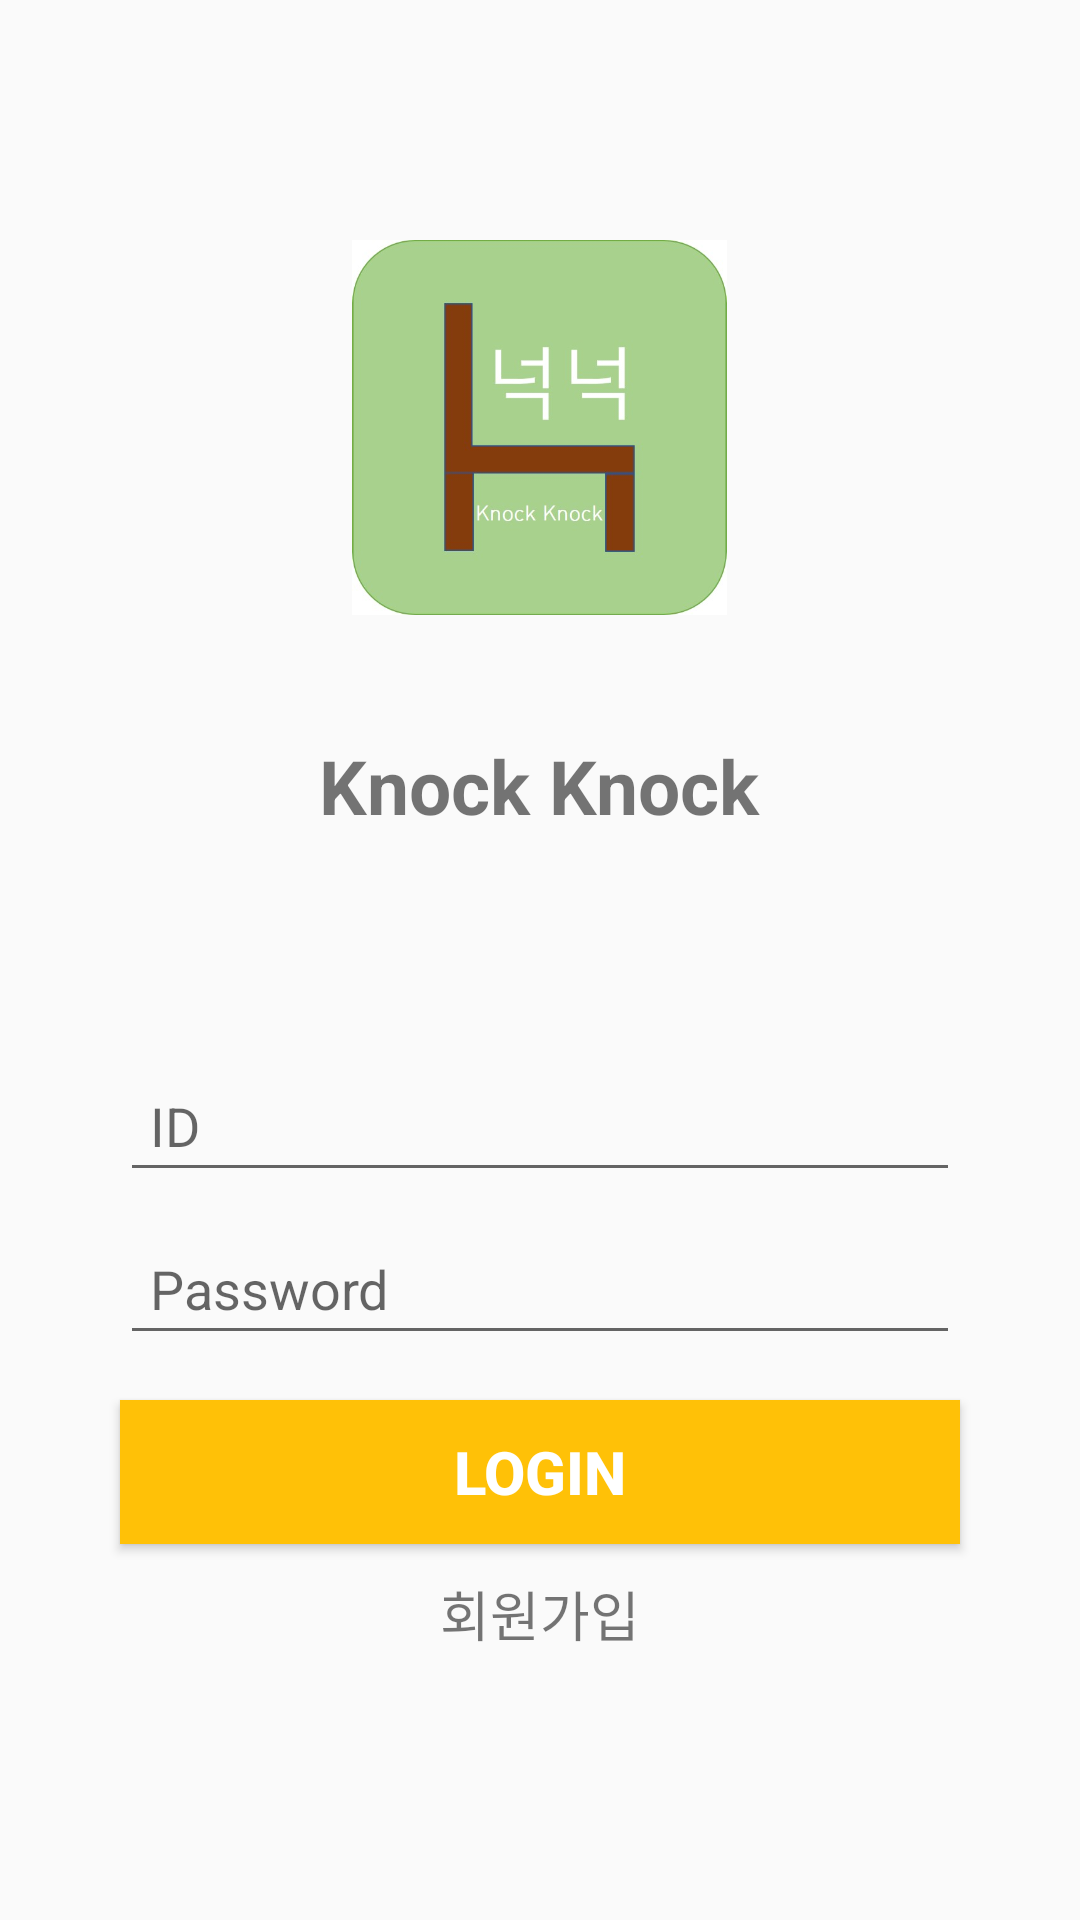

Here is an Android app screen rendered from its layout file. Give the layout XML and the strings, colors and styles it references.
<!-- AndroidManifest.xml: application theme AppTheme.NoActionBar -->
<!-- res/layout/activity_login.xml -->
<?xml version="1.0" encoding="utf-8"?>
<androidx.constraintlayout.widget.ConstraintLayout xmlns:android="http://schemas.android.com/apk/res/android"
    xmlns:app="http://schemas.android.com/apk/res-auto"
    xmlns:tools="http://schemas.android.com/tools"
    android:layout_width="match_parent"
    android:layout_height="match_parent"
    tools:context=".Login.LoginActivity">
    <ScrollView
        android:layout_width="match_parent"
        android:layout_height="match_parent"
        tools:layout_editor_absoluteX="267dp"
        tools:layout_editor_absoluteY="225dp">

        <LinearLayout
            android:layout_width="match_parent"
            android:layout_height="match_parent"
            android:orientation="vertical">

            <LinearLayout
                android:layout_width="match_parent"
                android:layout_height="303dp"
                android:orientation="vertical"
                android:paddingTop="40dp">

                <ImageView
                    android:layout_width="125dp"
                    android:layout_height="125dp"
                    android:layout_gravity="center"
                    android:layout_margin="40dp"
                    android:src="@drawable/knock" />

                <TextView
                    android:layout_width="wrap_content"
                    android:layout_height="wrap_content"
                    android:layout_gravity="center"
                    android:text="Knock Knock"
                    android:textSize="25dp"
                    android:textStyle="bold" />


            </LinearLayout>

            <LinearLayout
                android:layout_width="match_parent"
                android:layout_height="match_parent"
                android:orientation="vertical">

                <EditText
                    android:id="@+id/idText"
                    android:layout_width="280dp"
                    android:layout_height="wrap_content"
                    android:layout_gravity="center"
                    android:layout_marginTop="50dp"
                    android:hint="ID"
                    android:padding="10dp" />

                <EditText
                    android:id="@+id/passwordText"
                    android:layout_width="280dp"
                    android:layout_height="wrap_content"
                    android:layout_gravity="center"
                    android:layout_marginTop="10dp"
                    android:hint="Password"
                    android:inputType="textPassword"
                    android:padding="10dp" />

                <Button
                    android:id="@+id/login_button"
                    android:layout_width="280dp"
                    android:layout_height="wrap_content"
                    android:layout_gravity="center"
                    android:layout_marginTop="15dp"
                    android:background="@color/colorPrimaryDark"
                    android:text="login"
                    android:textColor="#ffffff"
                    android:textSize="20dp"
                    android:textStyle="bold" />

                <TextView
                    android:id="@+id/registerButton"
                    android:layout_width="wrap_content"
                    android:layout_height="wrap_content"
                    android:layout_gravity="center"
                    android:layout_marginTop="10dp"
                    android:text="회원가입"
                    android:textSize="18dp" />
            </LinearLayout>
        </LinearLayout>
    </ScrollView>

</androidx.constraintlayout.widget.ConstraintLayout>
<!-- resources referenced by this layout -->
<resources>
  <color name="colorPrimaryDark">#FFC107</color>
  <!-- drawable knock: jpg bitmap (drawable, 24056 bytes) -->
  <style name="AppTheme.NoActionBar">
          <item name="windowActionBar">false</item>
          <item name="windowNoTitle">true</item>
      </style>
</resources>
